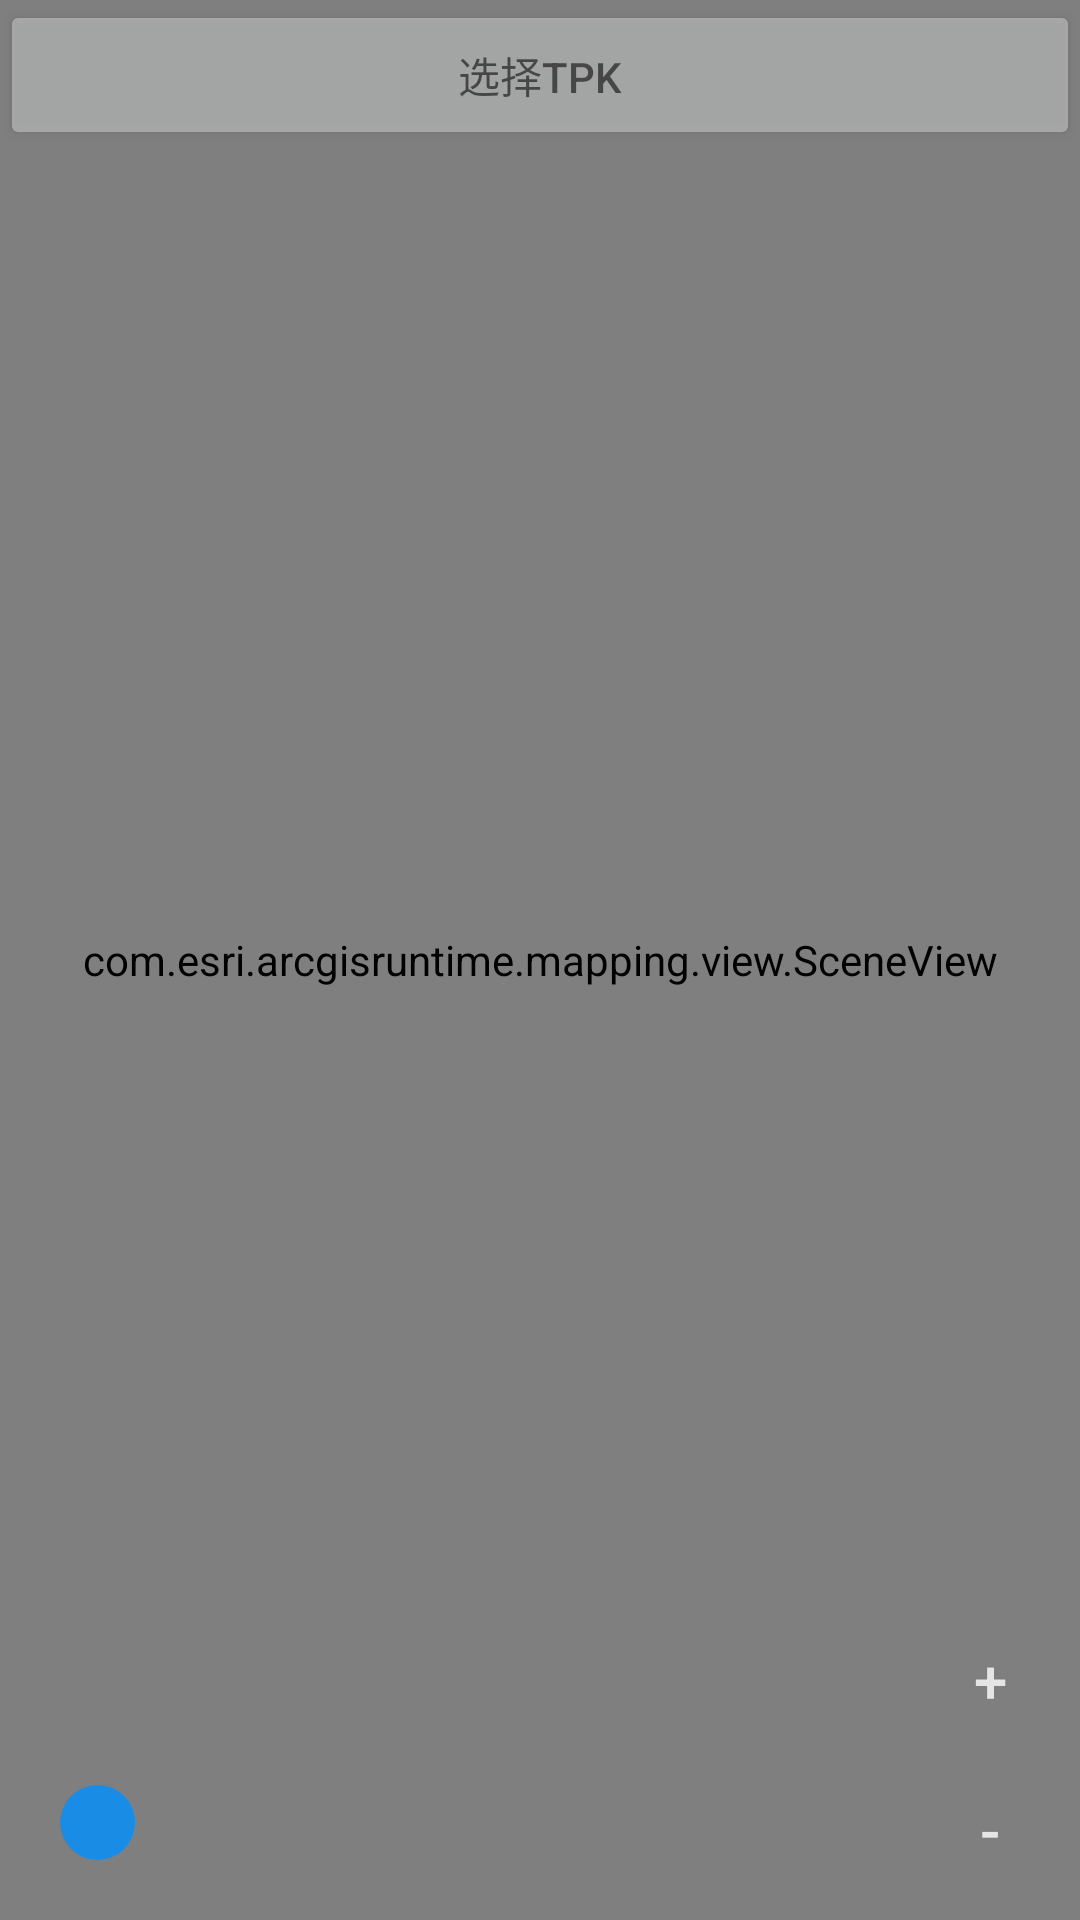

Produce the Android XML layout that renders to this screen, including the resource entries it uses.
<!-- AndroidManifest.xml: application theme AppTheme -->
<!-- res/layout/activity_sceneview.xml -->
<?xml version="1.0" encoding="utf-8"?>
<LinearLayout xmlns:android="http://schemas.android.com/apk/res/android"
    xmlns:tools="http://schemas.android.com/tools"
    android:layout_width="match_parent"
    android:layout_height="match_parent"
    android:gravity="center"
    android:orientation="vertical"
    tools:context="cn.lockyluo.arcgis_test.activity.SceneActivity">

    <FrameLayout
        android:layout_width="match_parent"
        android:layout_height="match_parent">

        <com.esri.arcgisruntime.mapping.view.SceneView
            android:id="@+id/sceneview"
            android:layout_width="match_parent"
            android:layout_height="match_parent"></com.esri.arcgisruntime.mapping.view.SceneView>

        <include layout="@layout/floattool_layout" />
    </FrameLayout>

</LinearLayout>
<!-- res/layout/floattool_layout.xml (included above) -->
<?xml version="1.0" encoding="utf-8"?>
<merge xmlns:android="http://schemas.android.com/apk/res/android"
    xmlns:app="http://schemas.android.com/apk/res-auto"
    android:layout_width="match_parent"
    android:layout_height="match_parent">
<FrameLayout
    android:layout_width="match_parent"
    android:layout_height="match_parent">
    <Button
        android:id="@+id/btn_select"
        android:layout_width="match_parent"
        android:layout_height="50dp"
        android:alpha="0.5"
        android:text="选择tpk" />

    <android.support.v7.widget.AppCompatImageView
        android:id="@+id/btn_locate"
        android:layout_width="25dp"
        android:layout_height="25dp"
        android:layout_gravity="bottom|left"
        android:layout_margin="20dp"
        android:alpha="0.8"
        app:srcCompat="@drawable/shape_circle_withcenter"
        android:scaleType="centerInside"

        android:gravity="center"
        android:textStyle="bold" />


    <LinearLayout
        android:layout_width="wrap_content"
        android:layout_height="wrap_content"
        android:layout_gravity="bottom|right"
        android:gravity="bottom"
        android:orientation="vertical">


        <android.support.v7.widget.AppCompatButton
            android:id="@+id/btn_add"
            android:layout_width="40dp"
            android:layout_height="40dp"
            android:layout_gravity="bottom|right"
            android:layout_marginBottom="10dp"
            android:layout_marginRight="10dp"
            android:alpha="0.8"
            android:background="@drawable/btn_bg"
            android:gravity="center"
            android:text="+"
            android:textColor="@color/white"
            android:textSize="20sp" />

        <android.support.v7.widget.AppCompatButton
            android:id="@+id/btn_sub"
            android:layout_width="40dp"
            android:layout_height="40dp"
            android:layout_gravity="bottom|right"
            android:layout_marginBottom="10dp"
            android:layout_marginRight="10dp"
            android:alpha="0.8"
            android:background="@drawable/btn_bg"
            android:gravity="center"
            android:text="-"
            android:textColor="@color/white"
            android:textSize="20sp" />
    </LinearLayout>
</FrameLayout>
</merge>
<!-- resources referenced by this layout -->
<resources>
  <color name="white">#ffffff</color>
  <!-- drawable shape_circle_withcenter (drawable) -->
  <?xml version="1.0" encoding="utf-8"?>
  <layer-list xmlns:android="http://schemas.android.com/apk/res/android">
  
      <item>
          <shape xmlns:android="http://schemas.android.com/apk/res/android"
              android:shape="oval">
              <solid android:color="@color/colorPrimary" />
              <size
                  android:width="100dp"
                  android:height="100dp" />
          </shape>
      </item>
  
      <item android:gravity="center"
          >
          <shape xmlns:android="http://schemas.android.com/apk/res/android"
              android:shape="oval">
              <solid android:color="@color/grayLight" />
              <size
                  android:width="35dp"
                  android:height="35dp" />
  
          </shape>
      </item>
  
  </layer-list>
  <style name="AppTheme" parent="Theme.AppCompat.Light.DarkActionBar">
          
          <item name="colorPrimary">@color/colorPrimary</item>
          <item name="colorPrimaryDark">@color/colorPrimaryDark</item>
          <item name="colorAccent">@color/colorAccent</item>
      </style>
  <color name="colorPrimary">#0090ff</color>
  <color name="colorPrimaryDark">#0082e7</color>
  <color name="colorAccent">#ff6600</color>
</resources>
